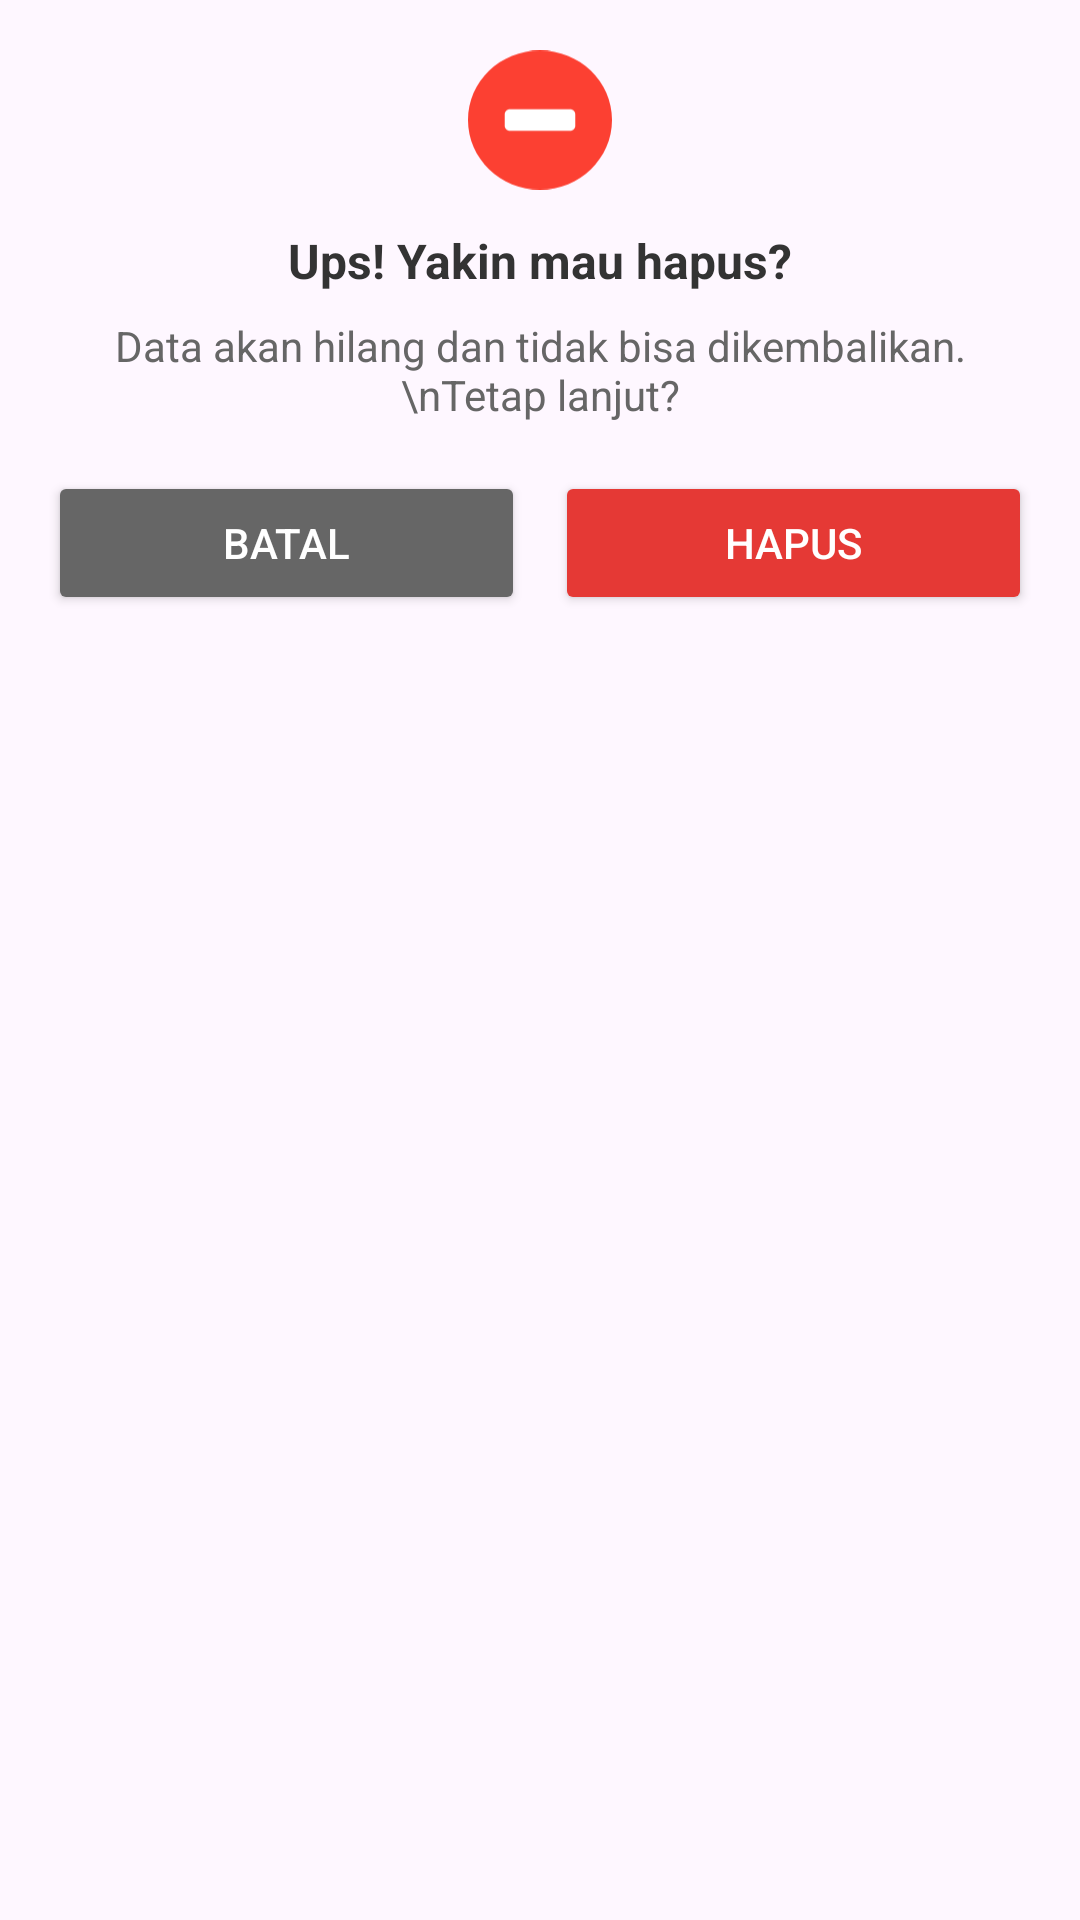

Reconstruct the res/layout file that produces this screen, plus the resources it refers to.
<!-- AndroidManifest.xml: application theme Theme.SiCuan -->
<!-- res/layout/dialog_delete_menu.xml -->
<?xml version="1.0" encoding="utf-8"?>
<androidx.constraintlayout.widget.ConstraintLayout
    xmlns:android="http://schemas.android.com/apk/res/android"
    xmlns:app="http://schemas.android.com/apk/res-auto"
    android:layout_width="300dp"
    android:layout_height="wrap_content"
    android:padding="16dp">

    <ImageView
        android:id="@+id/imgWarning"
        android:layout_width="48dp"
        android:layout_height="48dp"
        android:src="@drawable/ic_warning"
        app:layout_constraintTop_toTopOf="parent"
        app:layout_constraintStart_toStartOf="parent"
        app:layout_constraintEnd_toEndOf="parent" />

    <TextView
        android:id="@+id/tvTitle"
        android:layout_width="wrap_content"
        android:layout_height="wrap_content"
        android:text="Ups! Yakin mau hapus?"
        android:textStyle="bold"
        android:textColor="#333"
        android:textSize="16sp"
        app:layout_constraintTop_toBottomOf="@id/imgWarning"
        app:layout_constraintStart_toStartOf="parent"
        app:layout_constraintEnd_toEndOf="parent"
        android:layout_marginTop="12dp" />

    <TextView
        android:id="@+id/tvMessage"
        android:layout_width="0dp"
        android:layout_height="wrap_content"
        android:text="Data akan hilang dan tidak bisa dikembalikan.\nTetap lanjut?"
        android:textSize="14sp"
        android:textColor="#666"
        android:gravity="center"
        android:layout_marginTop="8dp"
        app:layout_constraintTop_toBottomOf="@id/tvTitle"
        app:layout_constraintStart_toStartOf="parent"
        app:layout_constraintEnd_toEndOf="parent" />

    <LinearLayout
        android:layout_width="match_parent"
        android:layout_height="wrap_content"
        android:orientation="horizontal"
        android:layout_marginTop="16dp"
        app:layout_constraintTop_toBottomOf="@id/tvMessage"
        app:layout_constraintStart_toStartOf="parent"
        app:layout_constraintEnd_toEndOf="parent">

        <Button
            android:id="@+id/btnCancel"
            android:layout_width="0dp"
            android:layout_height="wrap_content"
            android:layout_weight="1"
            android:text="Batal"
            android:textColor="#FFF"
            android:backgroundTint="#666666"
            android:layout_marginEnd="10dp"/>

        <Button
            android:id="@+id/btnDelete"
            android:layout_width="0dp"
            android:layout_height="wrap_content"
            android:layout_weight="1"
            android:text="Hapus"
            android:textColor="#FFF"
            android:backgroundTint="#E53935" />
    </LinearLayout>

</androidx.constraintlayout.widget.ConstraintLayout>
<!-- resources referenced by this layout -->
<resources>
  <!-- drawable ic_warning (drawable) -->
  <vector xmlns:android="http://schemas.android.com/apk/res/android"
      android:width="60dp"
      android:height="58dp"
      android:viewportWidth="60"
      android:viewportHeight="58">
    <group>
      <clip-path
          android:pathData="M0,0h60v58h-60z"/>
      <path
          android:pathData="M30,0C38.283,0 45.783,3.248 51.212,8.495C56.64,13.742 60,20.993 60,28.999C60,37.006 56.64,44.258 51.212,49.505C45.783,54.753 38.283,58 30,58C21.717,58 14.217,54.753 8.788,49.505C3.36,44.258 0,37.006 0,28.999C0,20.993 3.36,13.742 8.788,8.495C14.217,3.248 21.717,0 30,0Z"
          android:fillColor="#FC4032"/>
      <path
          android:pathData="M44.695,26.585V31.415C44.695,32.556 43.723,33.497 42.541,33.497H17.459C16.277,33.497 15.305,32.561 15.305,31.415V26.585C15.305,25.439 16.273,24.503 17.459,24.503H42.541C43.727,24.503 44.695,25.447 44.695,26.585Z"
          android:fillColor="#ffffff"
          android:fillType="evenOdd"/>
    </group>
  </vector>
  <style name="Theme.SiCuan" parent="Base.Theme.SiCuan" />
  <style name="Base.Theme.SiCuan" parent="Theme.Material3.DayNight.NoActionBar">
          
          
      </style>
</resources>
